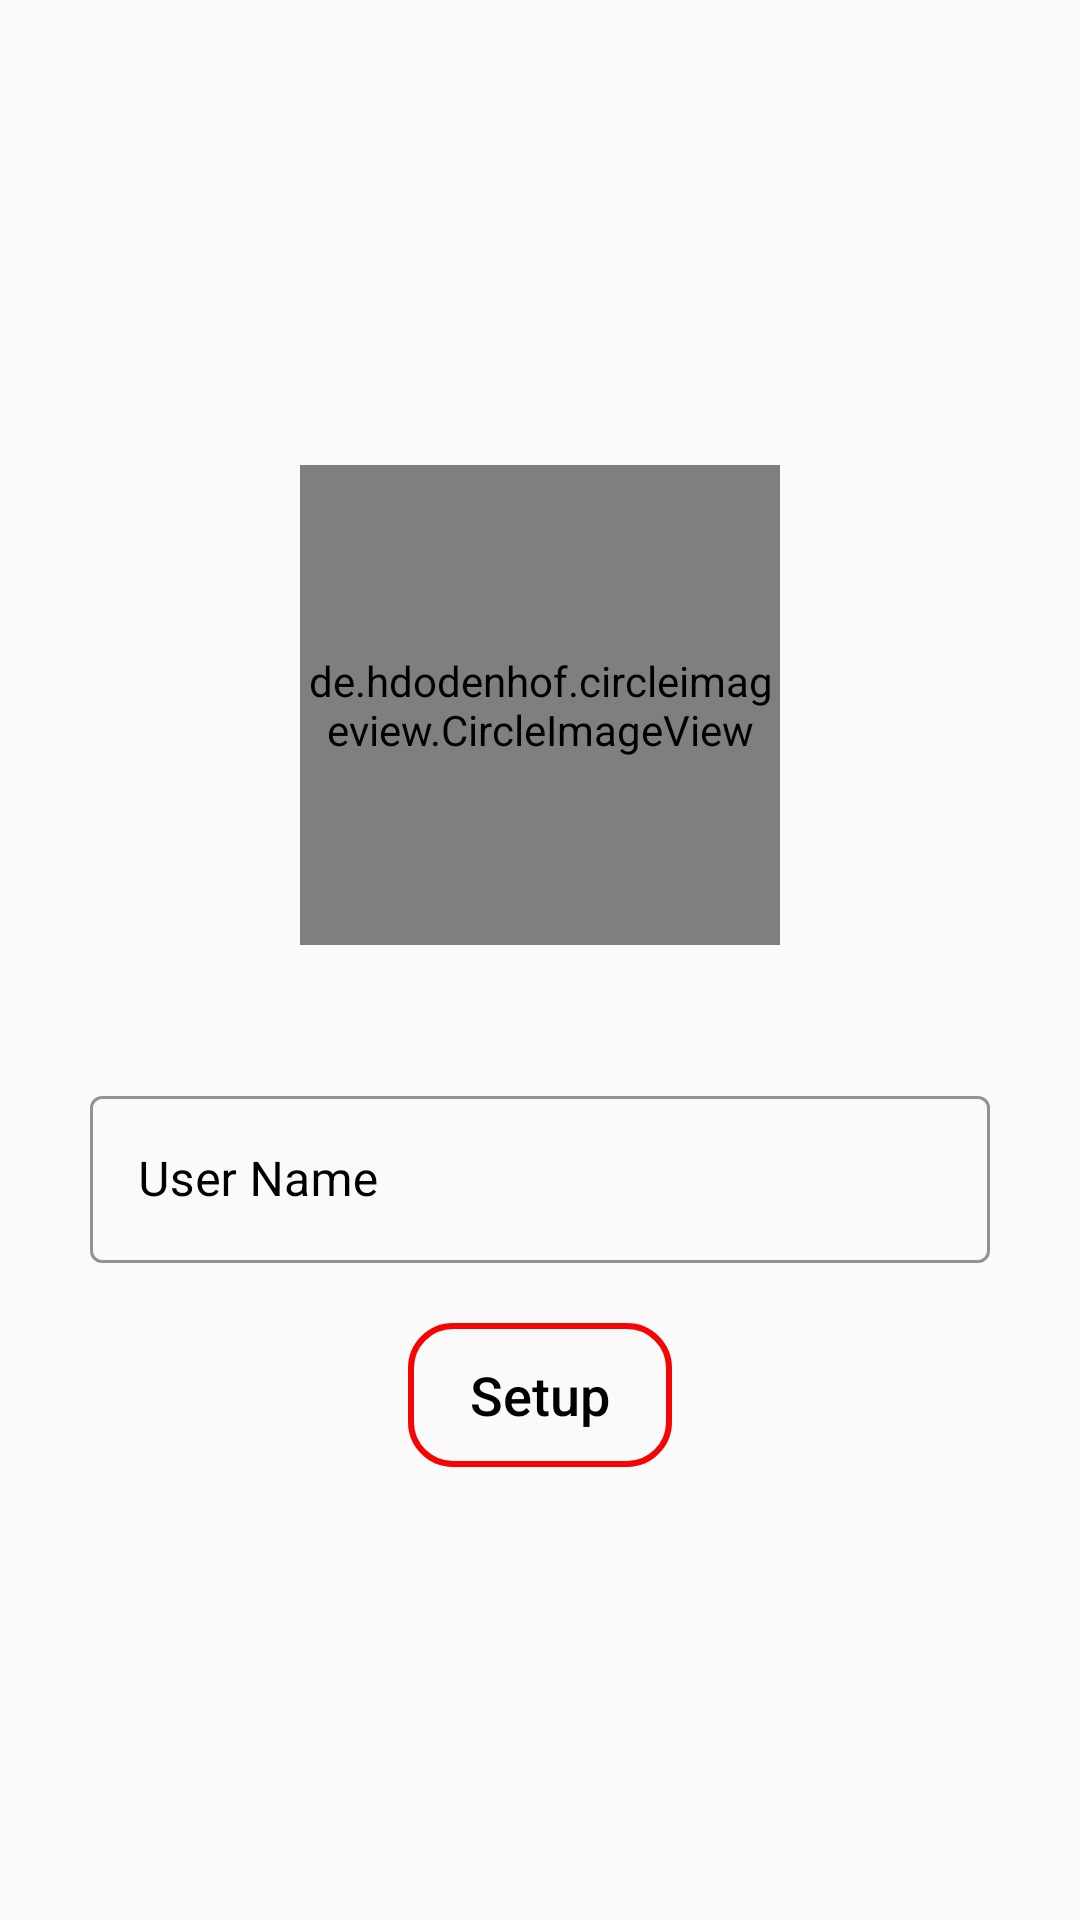

Produce the Android XML layout that renders to this screen, including the resource entries it uses.
<!-- AndroidManifest.xml: application theme Theme.Movie_Booking_Application -->
<!-- res/layout/fragment_profile_setup.xml -->
<?xml version="1.0" encoding="utf-8"?>
<androidx.constraintlayout.widget.ConstraintLayout xmlns:android="http://schemas.android.com/apk/res/android"
    android:layout_width="match_parent"
    android:layout_height="match_parent"
    xmlns:app="http://schemas.android.com/apk/res-auto">

    <ProgressBar
        android:id="@+id/setupProgress"
        android:layout_width="wrap_content"
        android:layout_height="wrap_content"
        android:visibility="gone"
        app:layout_constraintBottom_toBottomOf="parent"
        app:layout_constraintEnd_toEndOf="parent"
        app:layout_constraintStart_toStartOf="parent"
        app:layout_constraintTop_toTopOf="parent" />

    <LinearLayout
        android:layout_width="match_parent"
        android:layout_height="wrap_content"
        android:orientation="vertical"
        app:layout_constraintEnd_toEndOf="parent"
        app:layout_constraintStart_toStartOf="parent"
        app:layout_constraintTop_toTopOf="parent">

        <ImageView
            android:id="@+id/setup_img"
            android:layout_width="120dp"
            android:layout_height="120dp"
            android:layout_gravity="center"
            android:layout_marginTop="15dp"
            android:src="@drawable/profile_img" />

        <de.hdodenhof.circleimageview.CircleImageView
            android:id="@+id/setupProfileImage"
            android:layout_width="160dp"
            android:layout_height="160dp"
            android:src="@drawable/place_holder"
            android:layout_marginBottom="15dp"
            android:layout_marginTop="20dp"
            app:civ_border_color="@color/black"
            app:civ_border_width="1dp"
            android:layout_gravity="center"/>
        <com.google.android.material.textfield.TextInputLayout
            android:id="@+id/textInputLayout"
            style="@style/OutlinedBoxStyle_Normal"
            android:layout_width="match_parent"
            android:layout_height="wrap_content"
            android:layout_marginTop="30dp"
            android:layout_marginStart="30dp"
            android:layout_marginEnd="30dp"
            android:textColorHint="@color/black"
            android:textColor="@color/black"
            app:layout_constraintTop_toTopOf="parent">

            <com.google.android.material.textfield.TextInputEditText
                android:id="@+id/userNameEditText"
                android:layout_width="match_parent"
                android:layout_height="wrap_content"
                android:hint="@string/user_name"
                android:textColorHint="@color/black"
                android:textColor="@color/black"
                android:inputType="textEmailAddress" />
        </com.google.android.material.textfield.TextInputLayout>

        <Button
            android:id="@+id/next3"
            android:layout_width="wrap_content"
            android:layout_height="wrap_content"
            android:layout_gravity="center"
            android:background="@drawable/btn_bg"
            android:text="@string/setup"
            android:layout_marginTop="20dp"
            android:textAllCaps="false"
            android:textColor="@color/black"
            android:textSize="18sp" />
    </LinearLayout>



</androidx.constraintlayout.widget.ConstraintLayout>
<!-- resources referenced by this layout -->
<resources>
  <color name="black">#FF000000</color>
  <!-- drawable btn_bg (drawable) -->
  <shape xmlns:android="http://schemas.android.com/apk/res/android"
      android:shape="rectangle">
  
      <stroke android:width="2dp"
          android:color="@color/startColor"/>
      <corners android:radius="14dp"/>
  
  </shape>
  <string name="setup">Setup</string>
  <string name="user_name">User Name</string>
  <style name="OutlinedBoxStyle_Normal" parent="Widget.MaterialComponents.TextInputLayout.OutlinedBox">
          <item name="boxStrokeColor">@color/lightBlue</item>
          <item name="android:textColorHint">@color/black</item>
      </style>
  <style name="Theme.Movie_Booking_Application" parent="Base.Theme.Movie_Booking_Application" />
  <color name="startColor">#F60404</color>
  <color name="lightBlue">#56AFF6</color>
  <style name="Base.Theme.Movie_Booking_Application" parent="Theme.MaterialComponents.DayNight.NoActionBar.Bridge">
          <item name="android:textColor">@color/black</item>
          <item name="android:colorEdgeEffect">@color/yellow</item>
  
          <item name="android:windowContentTransitions">true</item>
  
          
          
      </style>
  <color name="yellow">#FFEB3B</color>
</resources>
